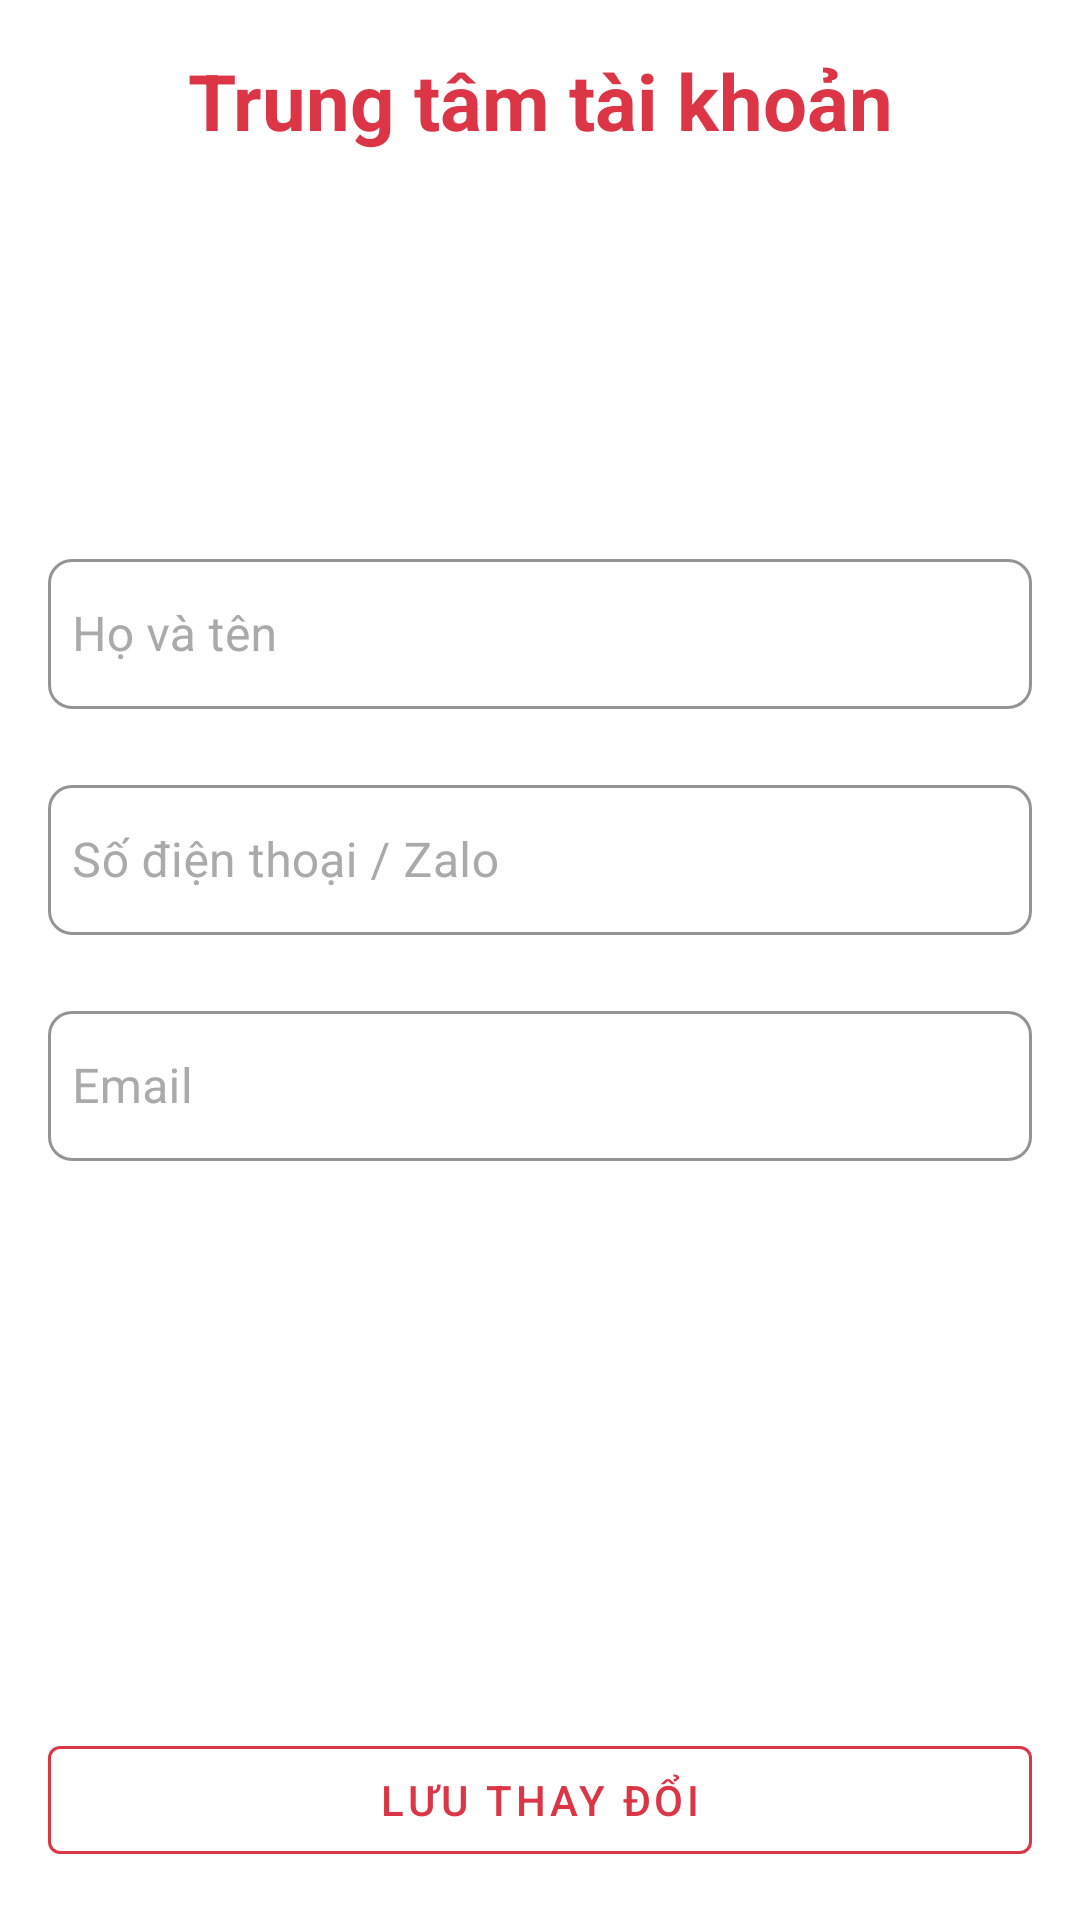

Reconstruct the res/layout file that produces this screen, plus the resources it refers to.
<!-- AndroidManifest.xml: application theme Theme.FindNest -->
<!-- res/layout/activity_profile.xml -->
<?xml version="1.0" encoding="utf-8"?>
<androidx.constraintlayout.widget.ConstraintLayout xmlns:android="http://schemas.android.com/apk/res/android"
    xmlns:app="http://schemas.android.com/apk/res-auto"
    xmlns:tools="http://schemas.android.com/tools"
    android:id="@+id/main"
    android:layout_width="match_parent"
    android:layout_height="match_parent"
    tools:context=".ui.ProfileActivity">

    <LinearLayout
        android:layout_width="match_parent"
        android:layout_height="match_parent"
        android:background="#fff"
        android:gravity="center_horizontal"
        android:orientation="vertical"
        android:padding="16dp">

        <TextView
            android:layout_width="wrap_content"
            android:layout_height="wrap_content"
            android:gravity="center"
            android:text="Trung tâm tài khoản"
            android:textColor="#DC3545"
            android:textSize="26sp"
            android:textStyle="bold" />

        <com.google.android.material.imageview.ShapeableImageView
            android:layout_width="120dp"
            android:layout_height="120dp"
            android:contentDescription="avatar"
            android:src="@drawable/baseline_person_24"
            app:shapeAppearanceOverlay="@style/ShapeAppearance.Material3.LargeComponent" />


        <LinearLayout
            android:layout_width="match_parent"
            android:layout_height="wrap_content"
            android:layout_marginTop="10dp"
            android:layout_weight="1"
            android:orientation="vertical">

            <com.google.android.material.textfield.TextInputLayout
                style="@style/Widget.MaterialComponents.TextInputLayout.OutlinedBox"
                android:layout_width="match_parent"
                android:layout_height="wrap_content"
                android:layout_marginBottom="20dp"
                android:hint="Họ và tên"
                android:textColorHint="#AAA"
                app:boxBackgroundMode="outline"
                app:boxCornerRadiusBottomEnd="8dp"
                app:boxCornerRadiusBottomStart="8dp"
                app:boxCornerRadiusTopEnd="8dp"
                app:boxCornerRadiusTopStart="8dp"
                app:boxStrokeColor="#DC3545"
                app:endIconMode="clear_text"
                app:hintTextColor="#DC3545">  

                <com.google.android.material.textfield.TextInputEditText
                    android:id="@+id/edtName"
                    android:layout_width="match_parent"
                    android:layout_height="50dp"
                    android:padding="8dp"
                    android:textColor="#000"
                    android:textSize="16sp" />
            </com.google.android.material.textfield.TextInputLayout>


            <com.google.android.material.textfield.TextInputLayout
                style="@style/Widget.MaterialComponents.TextInputLayout.OutlinedBox"
                android:layout_width="match_parent"
                android:layout_height="wrap_content"
                android:layout_marginBottom="20dp"
                android:hint="Số điện thoại / Zalo"
                android:textColorHint="#AAA"
                app:boxBackgroundMode="outline"
                app:boxCornerRadiusBottomEnd="8dp"
                app:boxCornerRadiusBottomStart="8dp"
                app:boxCornerRadiusTopEnd="8dp"
                app:boxCornerRadiusTopStart="8dp"
                app:boxStrokeColor="#DC3545"
                app:endIconMode="clear_text"
                app:hintTextColor="#DC3545">  

                <com.google.android.material.textfield.TextInputEditText
                    android:id="@+id/edtSDT"
                    android:layout_width="match_parent"
                    android:layout_height="50dp"
                    android:padding="8dp"
                    android:textColor="#000"
                    android:textSize="16sp" />
            </com.google.android.material.textfield.TextInputLayout>

            <com.google.android.material.textfield.TextInputLayout
                style="@style/Widget.MaterialComponents.TextInputLayout.OutlinedBox"
                android:layout_width="match_parent"
                android:layout_height="wrap_content"
                android:layout_marginBottom="20dp"
                android:hint="Email"
                android:textColorHint="#AAA"
                app:boxBackgroundMode="outline"
                app:boxCornerRadiusBottomEnd="8dp"
                app:boxCornerRadiusBottomStart="8dp"
                app:boxCornerRadiusTopEnd="8dp"
                app:boxCornerRadiusTopStart="8dp"
                app:boxStrokeColor="#DC3545"
                app:endIconMode="clear_text"
                app:hintTextColor="#DC3545">  

                <com.google.android.material.textfield.TextInputEditText
                    android:id="@+id/edtEmail"
                    android:layout_width="match_parent"
                    android:layout_height="50dp"
                    android:padding="8dp"
                    android:textColor="#000"
                    android:textSize="16sp" />
            </com.google.android.material.textfield.TextInputLayout>

        </LinearLayout>

        <com.google.android.material.button.MaterialButton
            android:id="@+id/edit_profile_button"
            style="@style/Widget.MaterialComponents.Button.OutlinedButton"
            android:layout_width="match_parent"
            android:layout_height="wrap_content"
            android:layout_marginTop="16dp"
            android:text="Lưu thay đổi"
            android:textColor="#DC3545"
            app:strokeColor="#DC3545" />

    </LinearLayout>
</androidx.constraintlayout.widget.ConstraintLayout>
<!-- resources referenced by this layout -->
<resources>
  <style name="Theme.FindNest" parent="Base.Theme.FindNest" />
  <style name="Base.Theme.FindNest" parent="Theme.Material3.Light.NoActionBar">        
          <item name="android:statusBarColor">#dc3545</item>
          
          <item name="colorPrimary">#dc3545</item>
          
          <item name="colorAccent">#7E0912</item>
      </style>
</resources>
